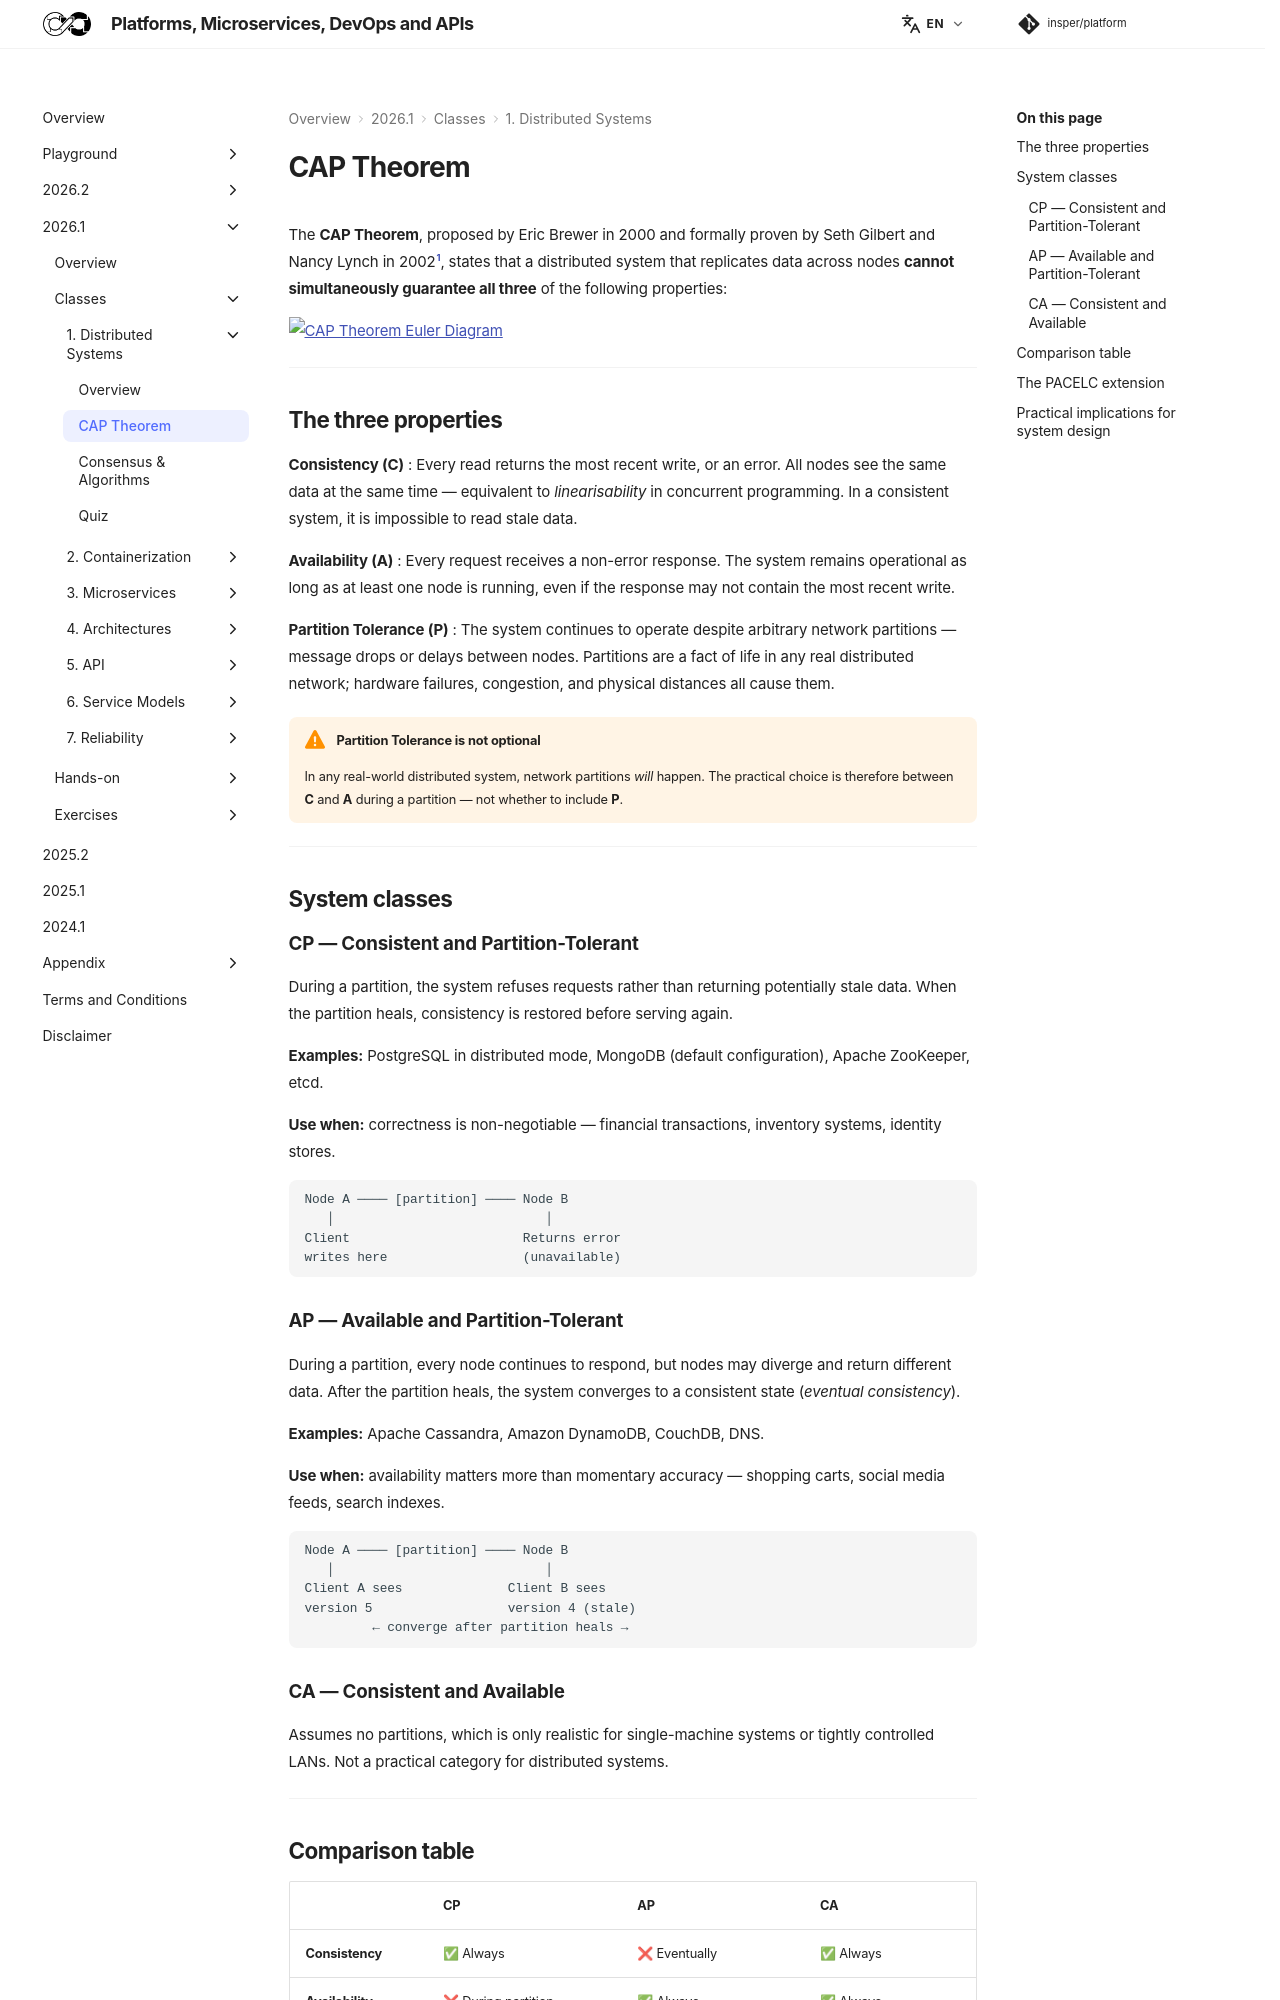

repository: Insper/platform · page: 2026.1/classes/distributed_systems/cap/index.html · generator: mkdocs


The **CAP Theorem**, proposed by Eric Brewer in 2000 and formally proven by Seth Gilbert and Nancy Lynch in 2002[^1], states that a distributed system that replicates data across nodes **cannot simultaneously guarantee all three** of the following properties:

[![CAP Theorem Euler Diagram](https://upload.wikimedia.org/wikipedia/commons/9/98/CAP_Theorem_Euler_Diagram.png){ width="55%" }](https://en.wikipedia.org/wiki/CAP_theorem){target="_blank"}

---

## The three properties

**Consistency (C)**
: Every read returns the most recent write, or an error. All nodes see the same data at the same time — equivalent to *linearisability* in concurrent programming. In a consistent system, it is impossible to read stale data.

**Availability (A)**
: Every request receives a non-error response. The system remains operational as long as at least one node is running, even if the response may not contain the most recent write.

**Partition Tolerance (P)**
: The system continues to operate despite arbitrary network partitions — message drops or delays between nodes. Partitions are a fact of life in any real distributed network; hardware failures, congestion, and physical distances all cause them.

!!! warning "Partition Tolerance is not optional"
    In any real-world distributed system, network partitions *will* happen. The practical choice is therefore between **C** and **A** during a partition — not whether to include **P**.

---

## System classes

### CP — Consistent and Partition-Tolerant

During a partition, the system refuses requests rather than returning potentially stale data. When the partition heals, consistency is restored before serving again.

**Examples:** PostgreSQL in distributed mode, MongoDB (default configuration), Apache ZooKeeper, etcd.

**Use when:** correctness is non-negotiable — financial transactions, inventory systems, identity stores.

```
Node A ──── [partition] ──── Node B
   │                            │
Client                       Returns error
writes here                  (unavailable)
```

### AP — Available and Partition-Tolerant

During a partition, every node continues to respond, but nodes may diverge and return different data. After the partition heals, the system converges to a consistent state (*eventual consistency*).

**Examples:** Apache Cassandra, Amazon DynamoDB, CouchDB, DNS.

**Use when:** availability matters more than momentary accuracy — shopping carts, social media feeds, search indexes.

```
Node A ──── [partition] ──── Node B
   │                            │
Client A sees              Client B sees
version 5                  version 4 (stale)
         ← converge after partition heals →
```

### CA — Consistent and Available

Assumes no partitions, which is only realistic for single-machine systems or tightly controlled LANs. Not a practical category for distributed systems.

---
